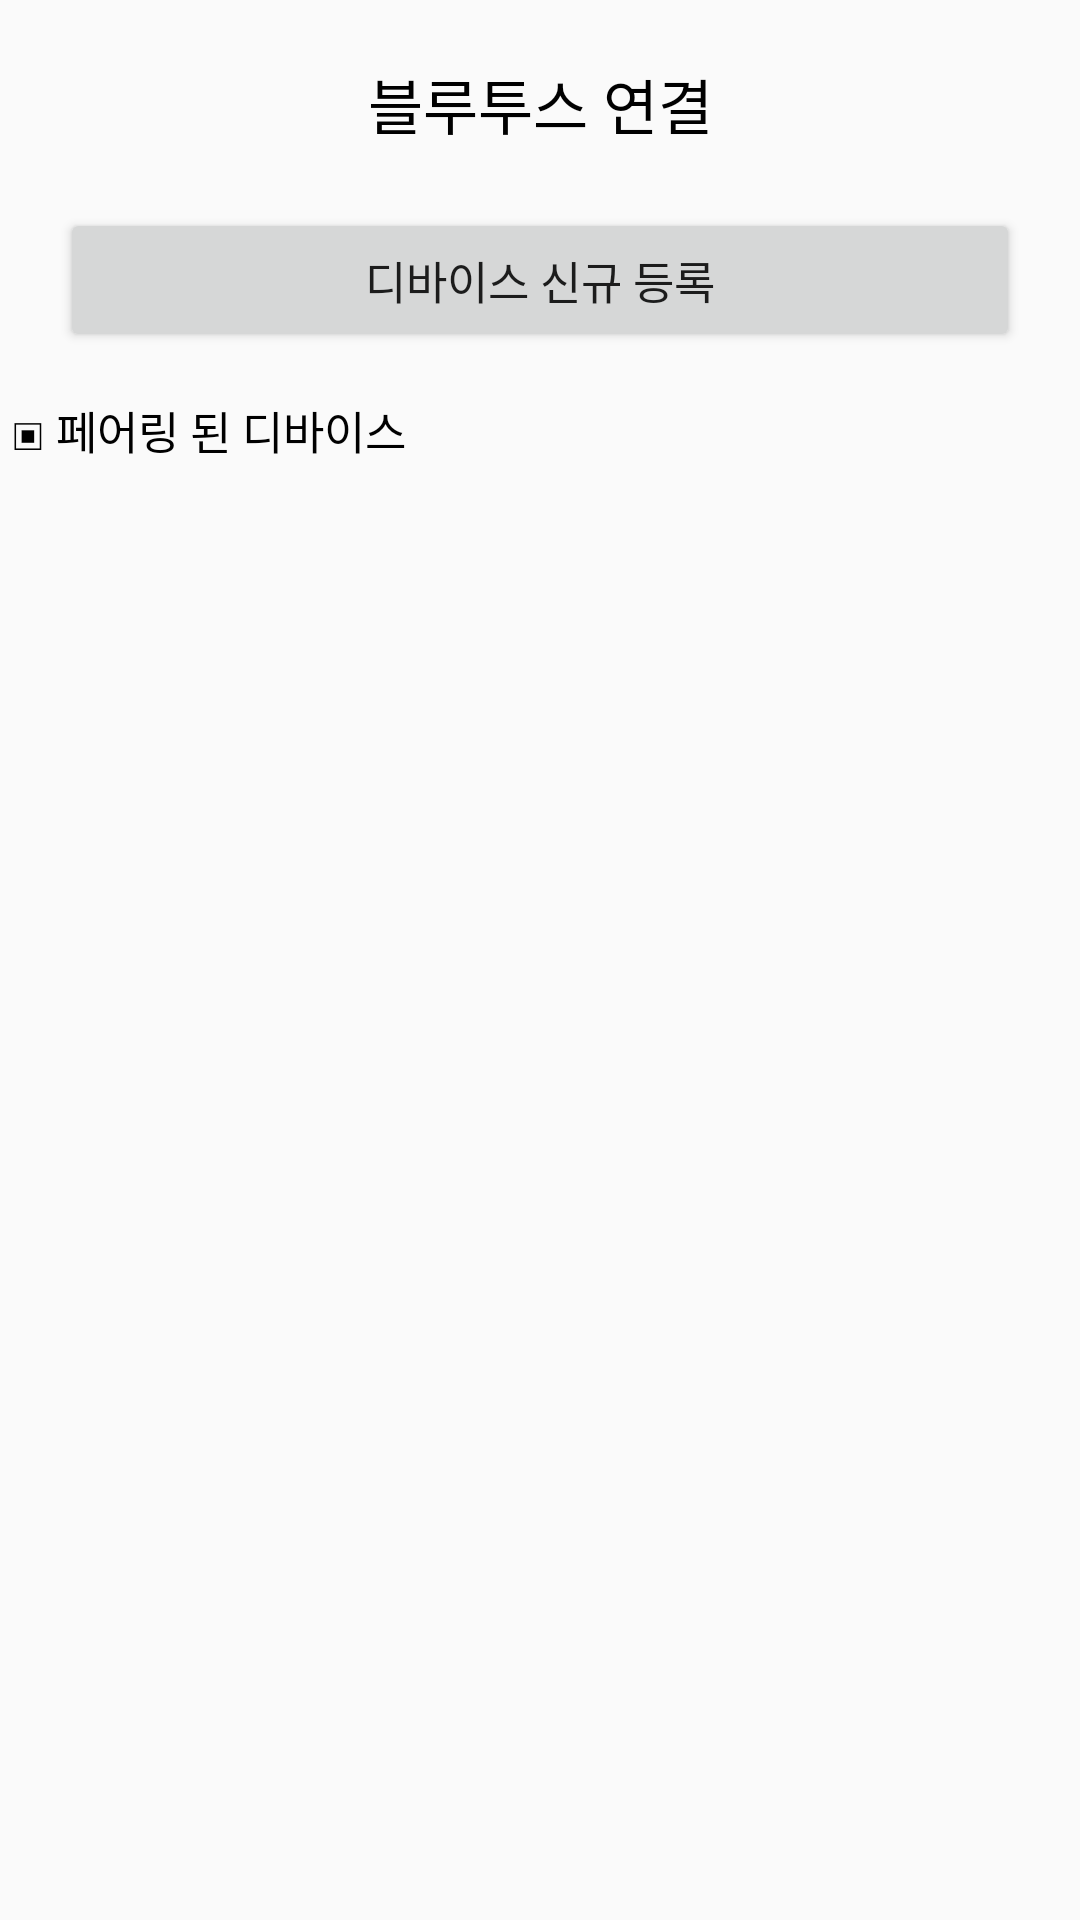

Produce the Android XML layout that renders to this screen, including the resource entries it uses.
<!-- AndroidManifest.xml: application theme AppTheme -->
<!-- res/layout/activity_bluetooth_connect.xml -->
<?xml version="1.0" encoding="utf-8"?>
<androidx.constraintlayout.widget.ConstraintLayout xmlns:android="http://schemas.android.com/apk/res/android"
    xmlns:app="http://schemas.android.com/apk/res-auto"
    xmlns:tools="http://schemas.android.com/tools"
    android:layout_width="match_parent"
    android:layout_height="match_parent"
    tools:context=".bluetooth_connect">

    
    <LinearLayout
        android:orientation="vertical"
        android:layout_width="match_parent"
        android:layout_height="match_parent">

        <TextView
            android:textColor="#000000"
            android:layout_marginTop="20dp"
            android:layout_marginBottom="20dp"
            android:textSize="20dp"
            android:gravity="center_horizontal|center_vertical"
            android:layout_width="match_parent"
            android:layout_height="wrap_content"
            android:text="블루투스 연결"/>

        <Button
            android:id="@+id/button_setting_menu"
            android:textSize="15dp"
            android:layout_marginBottom="5dp"
            android:layout_marginLeft="20dp"
            android:layout_marginRight="20dp"
            android:layout_width="match_parent"
            android:layout_height="wrap_content"
            android:text="디바이스 신규 등록"/>

        <TextView
            android:textColor="#000000"
            android:layout_marginTop="10dp"
            android:layout_marginBottom="10dp"
            android:textSize="15dp"
            android:layout_width="match_parent"
            android:layout_height="wrap_content"
            android:text=" ▣ 페어링 된 디바이스"/>

        <ScrollView
            android:layout_weight="1"
            android:layout_width="match_parent"
            android:layout_height="match_parent"
            android:fillViewport="true">
            <ListView
                android:layout_width="match_parent"
                android:layout_height="match_parent"
                android:id="@+id/listview_pairing_devices">
            </ListView>
        </ScrollView>


    </LinearLayout>

</androidx.constraintlayout.widget.ConstraintLayout>
<!-- resources referenced by this layout -->
<resources>
  <style name="AppTheme" parent="Theme.AppCompat.Light.DarkActionBar">
          
          <item name="colorPrimary">@color/colorPrimary</item>
          <item name="colorPrimaryDark">@color/colorPrimaryDark</item>
          <item name="colorAccent">@color/colorAccent</item>
      </style>
  <color name="colorPrimary">#000033</color>
  <color name="colorPrimaryDark">#000033</color>
  <color name="colorAccent">#000033</color>
</resources>
